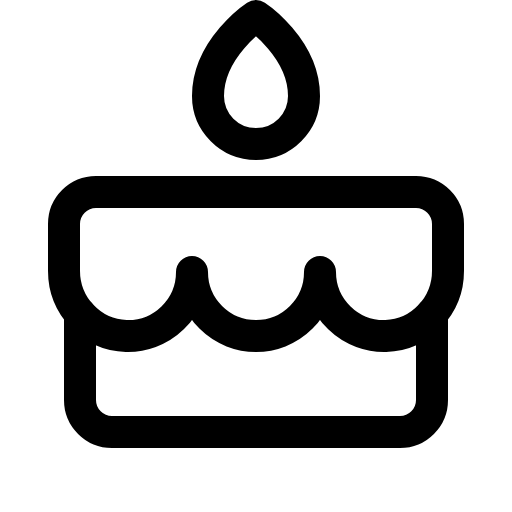
t = 0.00 s
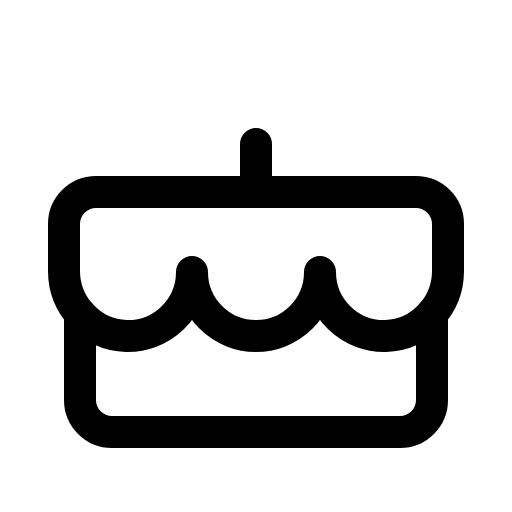
t = 0.90 s
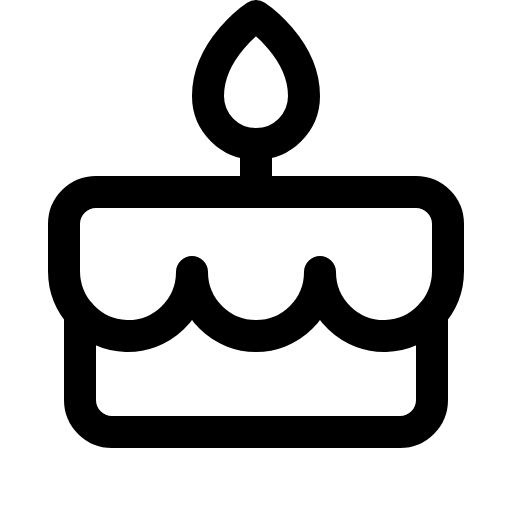
t = 1.28 s
t = 1.65 s: frame unchanged from t = 1.28 s, image omitted
t = 2.03 s: frame unchanged from t = 1.28 s, image omitted

The animated SVG that drew these frames (rendered in a browser with its animation timeline set to each time). Animation: 1 CSS @keyframes rule; one cycle of 2.40 s, repeats indefinitely.

<svg xmlns="http://www.w3.org/2000/svg" viewBox="0 0 256 256">
  <style>
    .draw-line {
      stroke-dasharray: 2000;
      stroke-dashoffset: 0;
    }
    svg:hover .draw-line {
      animation: phosphor-draw-in 1.5s ease-in-out infinite;
    }
    @keyframes phosphor-draw-in {
      0%   { stroke-dashoffset: 2000; }
      100% { stroke-dashoffset: 0; }
    }
  </style><rect width="256" height="256" fill="none"/><line x1="128" y1="72" x2="128" y2="96" fill="none" stroke="currentColor" stroke-linecap="round" stroke-linejoin="round" stroke-width="16" class="draw-line" pathLength="1" style="animation-delay: 0s"/><path d="M48,96H208a16,16,0,0,1,16,16v23.33c0,17.44-13.67,32.18-31.1,32.66A32,32,0,0,1,160,136a32,32,0,0,1-64,0,32,32,0,0,1-32.9,32C45.67,167.51,32,152.77,32,135.33V112A16,16,0,0,1,48,96Z" fill="none" stroke="currentColor" stroke-linecap="round" stroke-linejoin="round" stroke-width="16" class="draw-line" pathLength="1" style="animation-delay: 0.3s"/><path d="M216,156.9V200a16,16,0,0,1-16,16H56a16,16,0,0,1-16-16V156.9" fill="none" stroke="currentColor" stroke-linecap="round" stroke-linejoin="round" stroke-width="16" class="draw-line" pathLength="1" style="animation-delay: 0.6s"/><path d="M152,48a24,24,0,0,1-48,0c0-24,24-40,24-40S152,24,152,48Z" fill="none" stroke="currentColor" stroke-linecap="round" stroke-linejoin="round" stroke-width="16" class="draw-line" pathLength="1" style="animation-delay: 0.9s"/></svg>
